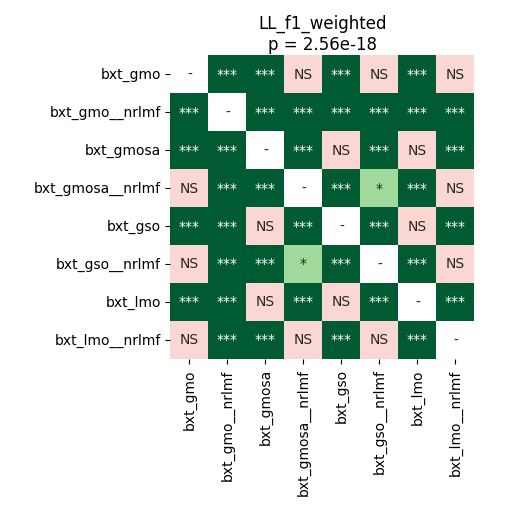

The data file committed next to this chart (first rows):
	bxt_gmo	bxt_gmo__nrlmf	bxt_gmosa	bxt_gmosa__nrlmf	bxt_gso	bxt_gso__nrlmf	bxt_lmo	bxt_lmo__nrlmf
bxt_gmo	1.0	4.497327302631579e-05	4.497327302631579e-05	0.6162	4.497327302631579e-05	1.0	4.497327302631579e-05	0.1918
bxt_gmo__nrlmf	4.497327302631579e-05	1.0	4.497327302631579e-05	4.497327302631579e-05	4.497327302631579e-05	4.497327302631579e-05	4.497327302631579e-05	4.497327302631579e-05
bxt_gmosa	4.497327302631579e-05	4.497327302631579e-05	1.0	4.497327302631579e-05	1.0	4.497327302631579e-05	1.0	4.497327302631579e-05
bxt_gmosa__nrlmf	0.6162	4.497327302631579e-05	4.497327302631579e-05	1.0	4.497327302631579e-05	0.01538	4.497327302631579e-05	0.5139
bxt_gso	4.497327302631579e-05	4.497327302631579e-05	1.0	4.497327302631579e-05	1.0	4.497327302631579e-05	1.0	4.497327302631579e-05
bxt_gso__nrlmf	1.0	4.497327302631579e-05	4.497327302631579e-05	0.01538	4.497327302631579e-05	1.0	4.497327302631579e-05	0.6162
bxt_lmo	4.497327302631579e-05	4.497327302631579e-05	1.0	4.497327302631579e-05	1.0	4.497327302631579e-05	1.0	4.497327302631579e-05
bxt_lmo__nrlmf	0.1918	4.497327302631579e-05	4.497327302631579e-05	0.5139	4.497327302631579e-05	0.6162	4.497327302631579e-05	1.0
